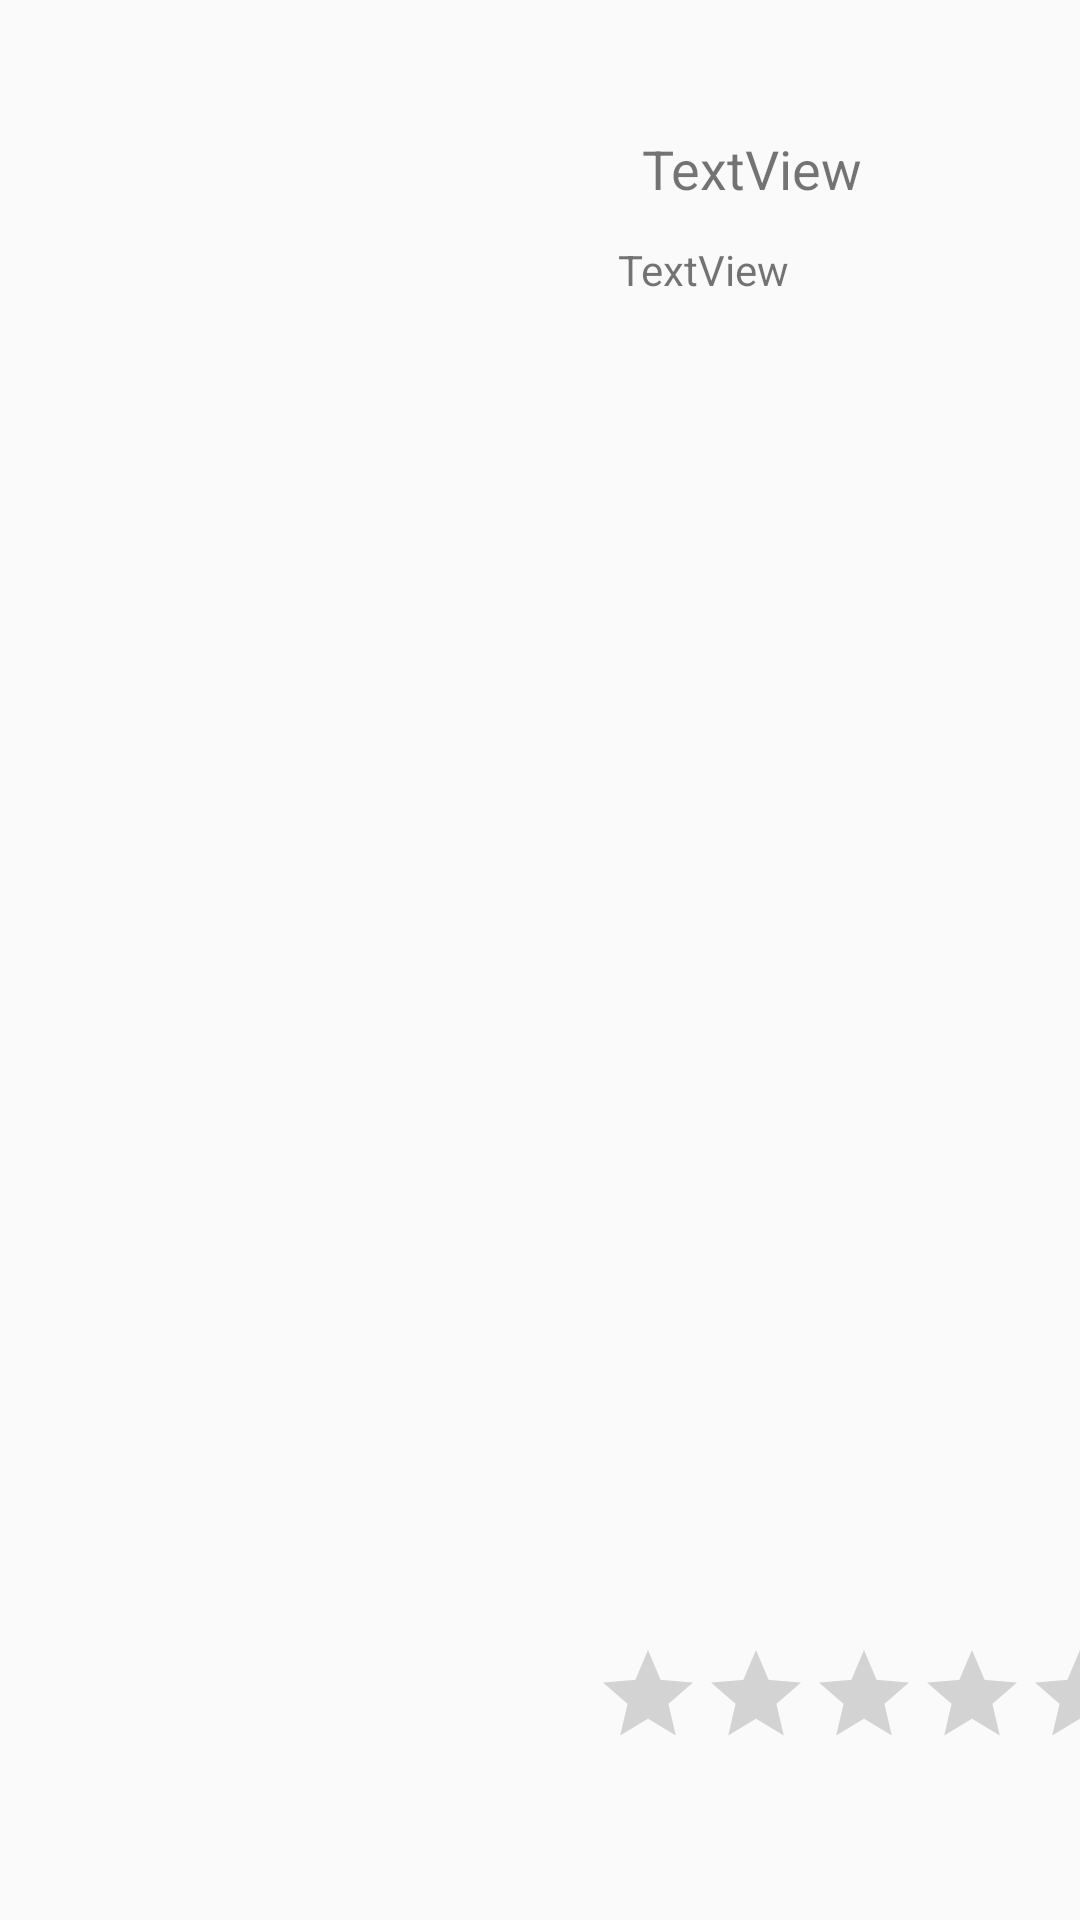

The Android layout XML behind this screen, and the referenced resources:
<!-- AndroidManifest.xml: application theme AppTheme -->
<!-- res/layout/elemento_lista_servicio.xml -->
<?xml version="1.0" encoding="utf-8"?>
<androidx.constraintlayout.widget.ConstraintLayout xmlns:android="http://schemas.android.com/apk/res/android"
    xmlns:app="http://schemas.android.com/apk/res-auto"
    xmlns:tools="http://schemas.android.com/tools"
    android:layout_width="match_parent"
    android:layout_height="wrap_content">

    <androidx.constraintlayout.widget.Guideline
        android:id="@+id/guideline"
        android:layout_width="wrap_content"
        android:layout_height="wrap_content"
        android:orientation="horizontal"
        app:layout_constraintGuide_begin="36dp" />

    <androidx.constraintlayout.widget.Guideline
        android:id="@+id/guideline2"
        android:layout_width="wrap_content"
        android:layout_height="wrap_content"
        android:orientation="horizontal"
        app:layout_constraintGuide_begin="211dp" />

    <androidx.constraintlayout.widget.Guideline
        android:id="@+id/guideline3"
        android:layout_width="wrap_content"
        android:layout_height="wrap_content"
        android:orientation="horizontal"
        app:layout_constraintGuide_end="33dp" />

    <ImageView
        android:id="@+id/elslvServicio"
        android:layout_width="190dp"
        android:layout_height="123dp"
        app:layout_constraintBottom_toTopOf="@+id/guideline3"
        app:layout_constraintTop_toTopOf="@+id/guideline"
        app:srcCompat="@drawable/veterinaria"
        tools:layout_editor_absoluteX="16dp" />

    <TextView
        android:id="@+id/txtTitulo"
        android:layout_width="wrap_content"
        android:layout_height="wrap_content"
        android:layout_marginStart="24dp"
        android:layout_marginTop="8dp"
        android:text="TextView"
        android:textSize="18sp"
        app:layout_constraintStart_toEndOf="@+id/elslvServicio"
        app:layout_constraintTop_toTopOf="@+id/guideline" />

    <TextView
        android:id="@+id/txtTexto"
        android:layout_width="wrap_content"
        android:layout_height="wrap_content"
        android:layout_marginStart="16dp"
        android:layout_marginTop="12dp"
        android:text="TextView"
        app:layout_constraintStart_toEndOf="@+id/elslvServicio"
        app:layout_constraintTop_toBottomOf="@+id/txtTitulo" />

    <RatingBar
        android:id="@+id/elsRbCalificacion"
        style="@style/estiloCalificacion"
        android:layout_width="178dp"
        android:layout_height="36dp"
        android:layout_marginStart="8dp"
        android:layout_marginBottom="24dp"
        android:stepSize="0.1"
        app:layout_constraintBottom_toTopOf="@+id/guideline3"
        app:layout_constraintStart_toEndOf="@+id/elslvServicio" />
</androidx.constraintlayout.widget.ConstraintLayout>
<!-- resources referenced by this layout -->
<resources>
  <style name="estiloCalificacion" parent="android:style/Widget.Material.RatingBar.Indicator">
      </style>
  <style name="AppTheme" parent="Theme.AppCompat.Light.DarkActionBar">
          
          <item name="colorPrimary">@color/colorPrimary</item>
          <item name="colorPrimaryDark">@color/colorPrimaryDark</item>
          <item name="colorAccent">@color/colorAccent</item>
      </style>
  <!-- not gathered from this repository: default colours our renderer supplied (Android Studio template values) -->
  <color name="colorPrimary">#FF6200EE</color>
  <color name="colorPrimaryDark">#FF3700B3</color>
  <color name="colorAccent">#FF03DAC5</color>
</resources>
